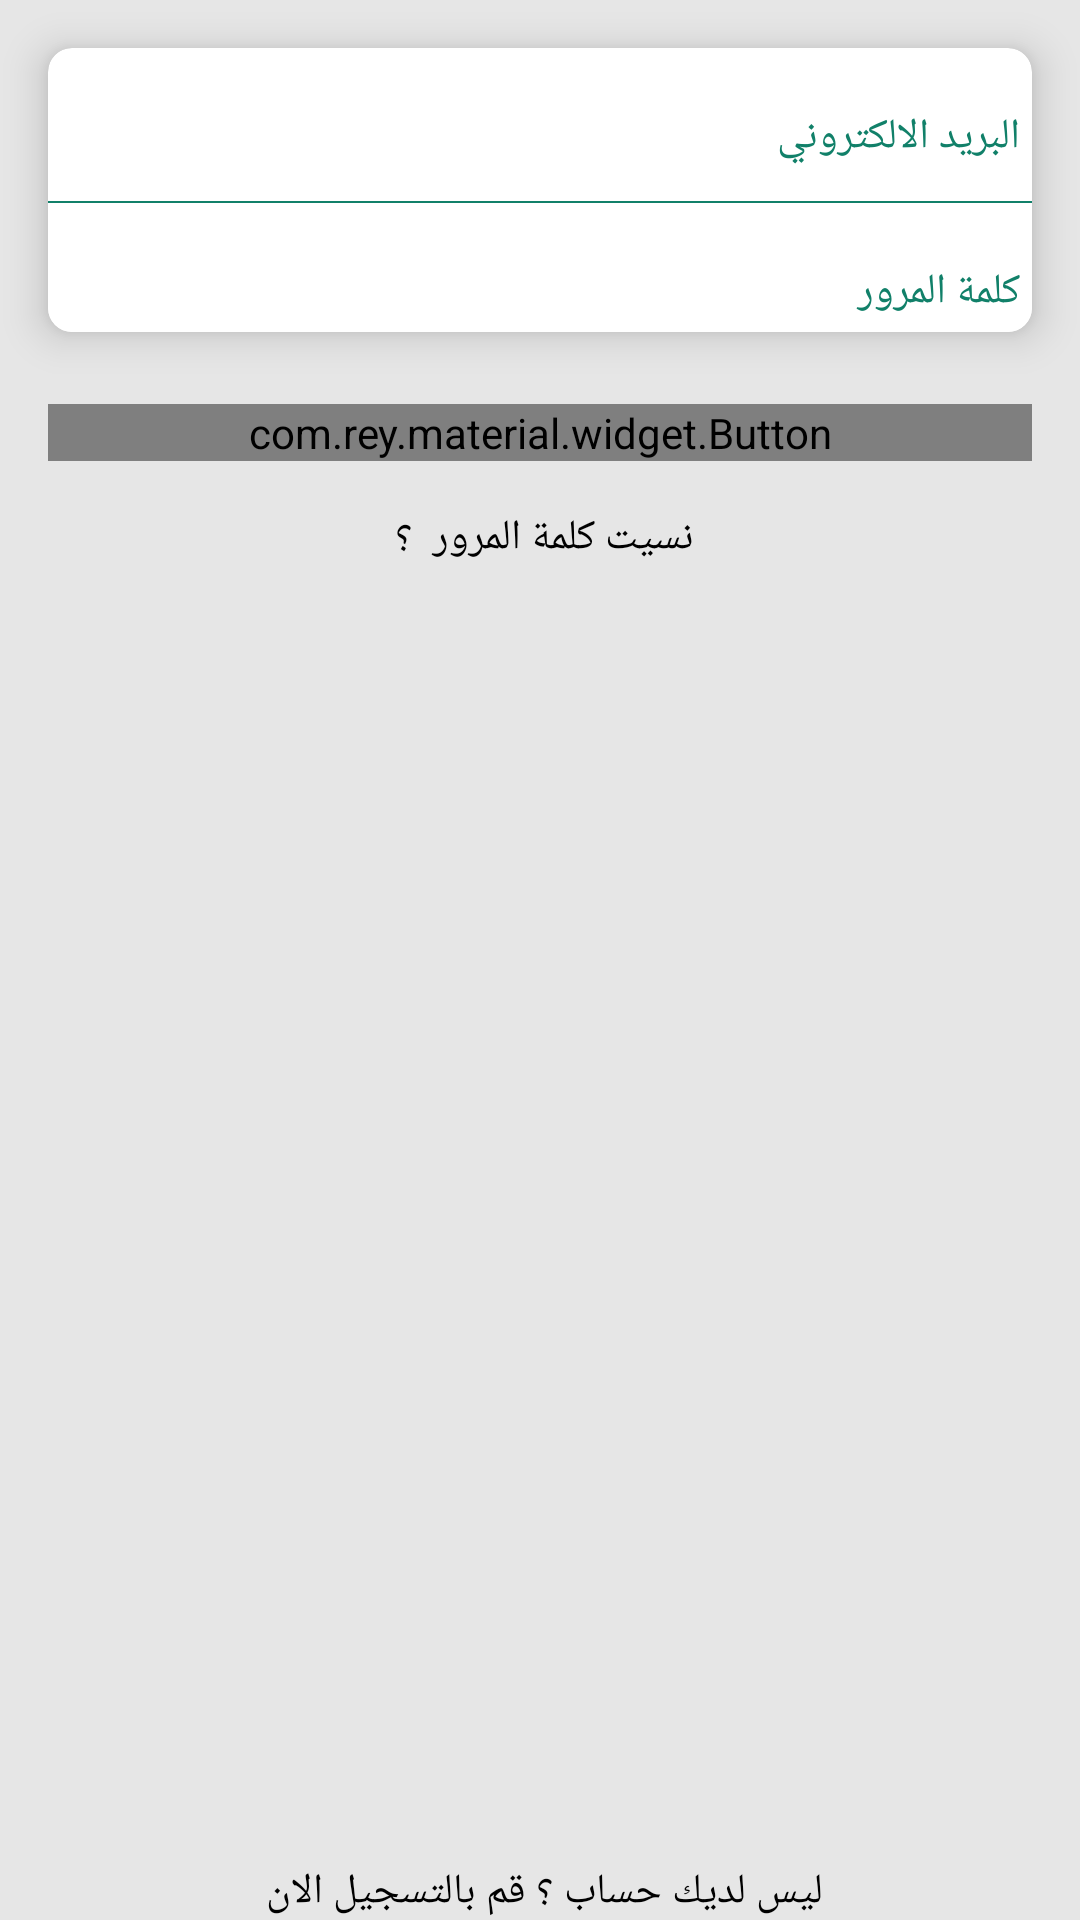

Layout XML and referenced resources for this Android screen:
<!-- AndroidManifest.xml: application theme AppTheme -->
<!-- res/layout/login_activity.xml -->
<?xml version="1.0" encoding="utf-8"?>
<LinearLayout xmlns:android="http://schemas.android.com/apk/res/android"
    xmlns:app="http://schemas.android.com/apk/res-auto"
    android:orientation="vertical"
    android:layout_width="match_parent"
    android:layout_height="match_parent"

    android:background="@color/back_ground_login_fragment"
    android:layoutDirection="rtl">
    <androidx.cardview.widget.CardView
        android:layout_width="match_parent"
        android:layout_height="wrap_content"
        android:background="@color/white_color"
        app:cardElevation="8dp"
        android:layout_marginRight="@dimen/activity_horizontal_margin"
        android:layout_marginLeft="@dimen/activity_horizontal_margin"
        android:layout_marginTop="@dimen/activity_horizontal_margin"
        app:cardCornerRadius="8dp">
        <LinearLayout
            android:layout_width="match_parent"
            android:layout_height="match_parent"
            android:orientation="vertical"
            >
        <com.google.android.material.textfield.TextInputEditText
            android:id="@+id/email_text"
            android:layout_width="match_parent"
            android:layout_marginTop="@dimen/activity_vertical_margin"
            android:layout_height="wrap_content"
            android:hint="البريد الالكتروني "
            android:background="@color/white_color"
            android:textColorHint="@color/dark_text_color"
            android:fontFamily="@font/cairo_regular"
            android:textSize="@dimen/edit_text_size"
            android:padding="4dp"


            />
        <View
            android:layout_width="match_parent"
            android:layout_height=".5dp"
            android:background="@color/dark_text_color"
            android:layout_marginTop="@dimen/secondary_vertical_space"
            />

            <com.google.android.material.textfield.TextInputEditText
                android:id="@+id/pass_text"
                android:layout_width="match_parent"
                android:layout_height="wrap_content"
                android:hint="كلمة المرور"
                android:layout_marginTop="@dimen/activity_vertical_margin"

                android:background="@color/white_color"
                android:textColorHint="@color/dark_text_color"
                android:fontFamily="@font/cairo_regular"
                android:textSize="@dimen/edit_text_size"
                android:padding="4dp"


                />

        </LinearLayout>

    </androidx.cardview.widget.CardView>

    <com.rey.material.widget.Button
        android:id="@+id/login_button"
        android:layout_width="match_parent"
        android:text="تسجيل الدخول"
        android:textColor="@color/white_color"
        android:textSize="@dimen/edit_text_size"
        android:fontFamily="@font/droidkufi_regular"
        android:background="@drawable/ripple_login_button"


        android:layout_height="wrap_content"
        android:layout_marginRight="@dimen/activity_horizontal_margin"
        android:layout_marginLeft="@dimen/activity_horizontal_margin"
        android:layout_marginTop="@dimen/large_vertical"

        />

    <TextView
        android:id="@+id/forget_password"
        android:text="نسيت كلمة المرور  ؟ "
        android:textSize="@dimen/edit_text_size"
        android:fontFamily="@font/cairo_regular"
        android:textColor="@color/black_color"
        android:layout_gravity="center"
        android:layout_marginTop="16dp"

        android:background="@drawable/ripple_text"


        android:layout_width="wrap_content"
        android:layout_height="wrap_content" />

    <TextView
        android:id="@+id/register"
        android:text="ليس لديك حساب ؟ قم بالتسجيل الان "
        android:textSize="@dimen/edit_text_size"
        android:fontFamily="@font/cairo_regular"
        android:textColor="@color/black_color"
        android:layout_gravity="bottom|center"
        android:layout_marginTop="16dp"
        android:background="@drawable/ripple_text"
        android:gravity="bottom"


        android:layout_width="wrap_content"
        android:layout_height="match_parent" />

</LinearLayout>
<!-- resources referenced by this layout -->
<resources>
  <color name="back_ground_login_fragment">#E6E6E6</color>
  <color name="black_color">#000000</color>
  <color name="dark_text_color">#118069</color>
  <color name="white_color">#FFFFFF</color>
  <dimen name="activity_horizontal_margin">16dp</dimen>
  <dimen name="activity_vertical_margin">16dp</dimen>
  <dimen name="edit_text_size">14sp</dimen>
  <dimen name="large_vertical">24dp</dimen>
  <dimen name="secondary_vertical_space">8dp</dimen>
  <!-- drawable ripple_login_button (drawable) -->
  <?xml version="1.0" encoding="utf-8"?>
  <ripple xmlns:android="http://schemas.android.com/apk/res/android"
      android:color="@color/colorPrimaryDark">
      <item android:id="@android:id/mask">
          <shape android:shape="rectangle">
              <solid android:color="@color/normal_color_button" />
              <corners android:radius="@dimen/secondary_vertical_space" />
          </shape>
      </item>
  
      <item android:id="@android:id/background">
          <shape android:shape="rectangle">
              <gradient
                  android:angle="90"
                  android:endColor="@color/normal_color_button"
                  android:startColor="@color/normal_color_button"
                  android:type="linear" />
              <corners android:radius="@dimen/secondary_vertical_space" />
          </shape>
      </item>
  </ripple>
  <style name="AppTheme" parent="Theme.AppCompat.Light.NoActionBar">
          
          <item name="colorPrimary">@color/colorPrimary</item>
          <item name="colorPrimaryDark">@color/colorPrimaryDark</item>
          <item name="colorAccent">@color/colorAccent</item>
      </style>
  <color name="colorPrimaryDark">#0C7D6B</color>
  <color name="normal_color_button">#4FA553</color>
  <color name="colorPrimary">#008577</color>
  <color name="colorAccent">#008577</color>
</resources>
